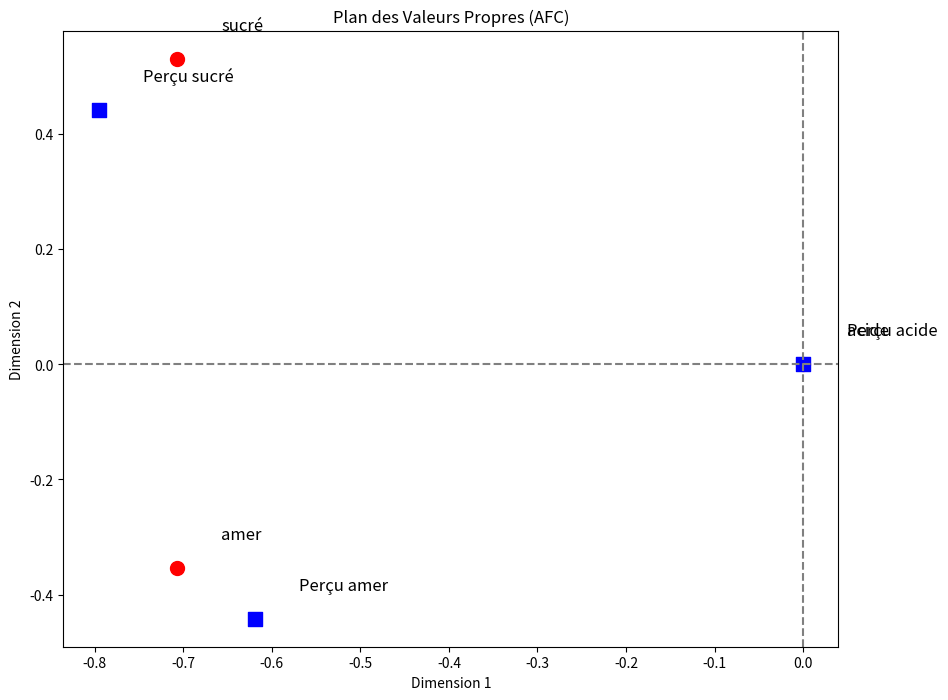

The script that saved this image:
import numpy as np
import pandas as pd
import matplotlib.pyplot as plt

# Table de contingence donnée
table_contingence = pd.DataFrame({
    'Perçu acide': [10, 0, 0],
    'Perçu amer': [0, 9, 1],
    'Perçu sucré': [0, 3, 7]
}, index=['acide', 'amer', 'sucré'])

# Calcul de la matrice des profils FF
total = table_contingence.values.sum()
profil_ij = table_contingence / total

# Calcul de D_n : matrice diagonale des fréquences marginales des lignes
f_i = table_contingence.sum(axis=1) / total
D_n = np.diag(f_i)

# Calcul de D_n_1 : matrice diagonale inverse des fréquences marginales des lignes
D_n_1 = np.diag(1/f_i)

# Calcul de Fprim : transposition de la matrice des profils
Fprim = profil_ij.T

# Calcul de D_p : matrice diagonale des fréquences marginales des colonnes
f_j = table_contingence.sum(axis=0) / total
D_p = np.diag(f_j)

# Calcul de D_p_1 : matrice diagonale inverse des fréquences marginales des colonnes
D_p_1 = np.diag(1/f_j)

# Calcul de FD_n_1
FD_n_1 = np.dot(D_n_1, profil_ij)

# Calcul de A_at : la matrice d'inertie
A_at = np.dot(Fprim, np.dot(D_n_1, profil_ij))

# Calcul de L1
L1 = np.diag(f_j**(-1/2))

# Calcul de A : matrice d'inertie transformée
A = np.dot(L1, np.dot(A_at, L1))

# Calcul des valeurs propres et décomposition en valeurs singulières de A
valeurs_propres = np.linalg.eigvals(A)
u, s, vh = np.linalg.svd(A)

# Trier les valeurs propres et obtenir les indices pour les deux plus grandes
indices = np.argsort(valeurs_propres)[::-1][:2]

# Sélection des deux plus grandes valeurs propres et des vecteurs propres associés de la matrice vh
plus_grandes_valeurs = valeurs_propres[indices]
plus_grands_vecteurs = vh[indices, :]

# Calcul des coordonnées des lignes et des colonnes dans l'espace factoriel
coordonnees_lignes = np.dot(FD_n_1, plus_grands_vecteurs.T)
coordonnees_colonnes = np.dot(profil_ij.T, np.dot(D_n_1, plus_grands_vecteurs.T))

# Tracer les résultats
fig, ax = plt.subplots(figsize=(10, 8))

# Tracer les points de ligne (Vraie-Saveur)
for i, etiquette in enumerate(table_contingence.index):
    ax.scatter(coordonnees_lignes[i, 0], coordonnees_lignes[i, 1], marker='o', color='r', s=100)
    ax.text(coordonnees_lignes[i, 0] + 0.05, coordonnees_lignes[i, 1] + 0.05, etiquette, fontsize=12)

# Tracer les points de colonne (Saveur-Perçue)
for i, etiquette in enumerate(table_contingence.columns):
    ax.scatter(coordonnees_colonnes[i, 0], coordonnees_colonnes[i, 1], marker='s', color='b', s=100)
    ax.text(coordonnees_colonnes[i, 0] + 0.05, coordonnees_colonnes[i, 1] + 0.05, etiquette, fontsize=12)

ax.axhline(0, color='grey', linestyle='--')
ax.axvline(0, color='grey', linestyle='--')
ax.set_title("Plan des Valeurs Propres (AFC)")
ax.set_xlabel("Dimension 1")
ax.set_ylabel("Dimension 2")

plt.show()
